Run: headless pygame with SDL's dummy video driver; simulated clock (each Clock.tick advances the game by its frame time, no real sleeping); random seed 0; keys injected as events and as key.get_pressed() state; no mouse input.
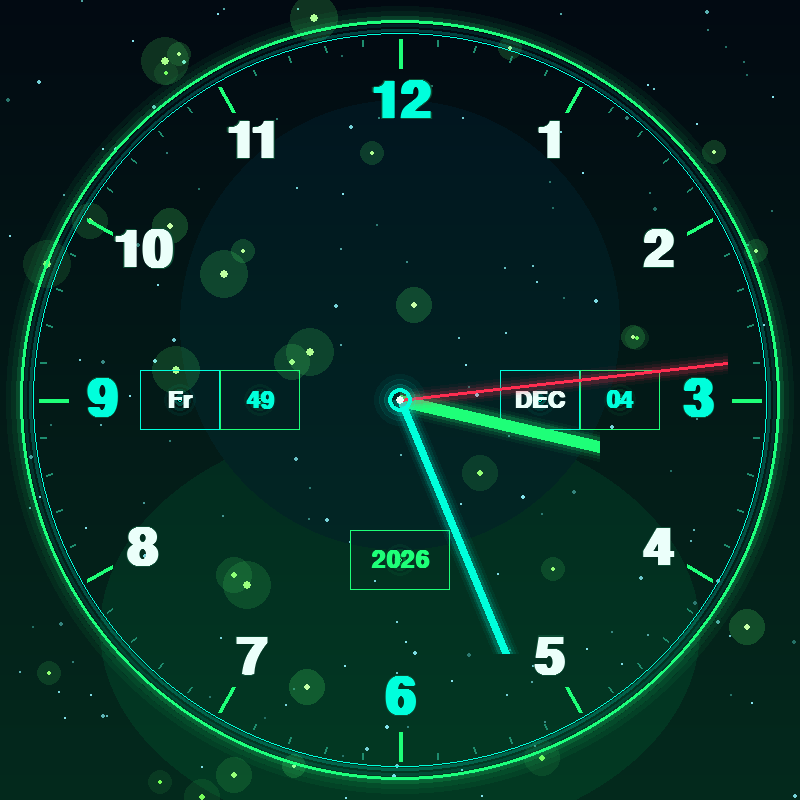
Frame 1 of 4 · flips 1–60 · no input
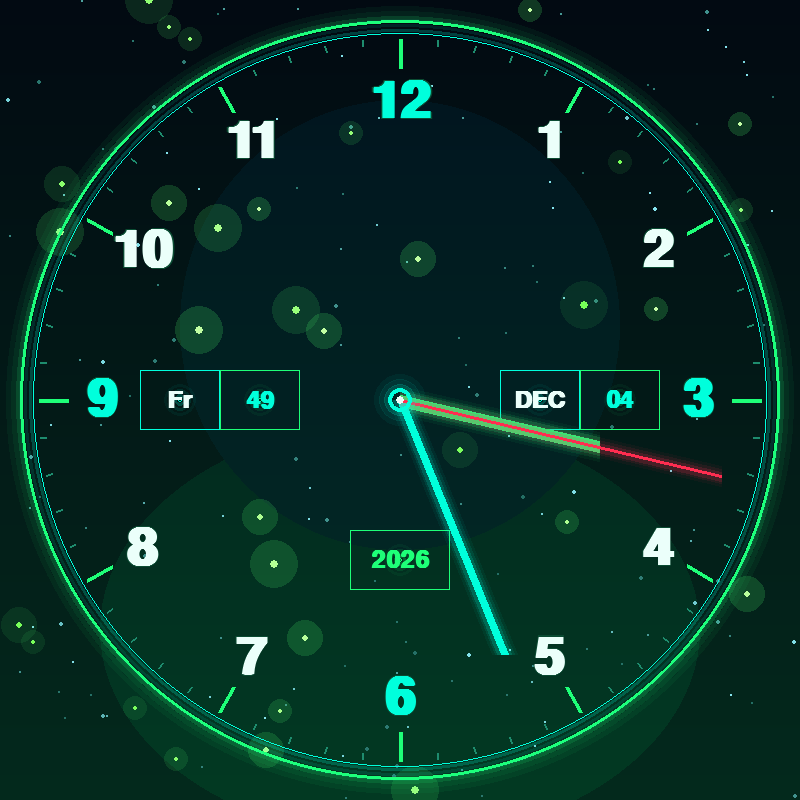
Frame 2 of 4 · flips 61–180 · tapped SPACE, RETURN · held RIGHT (→), D
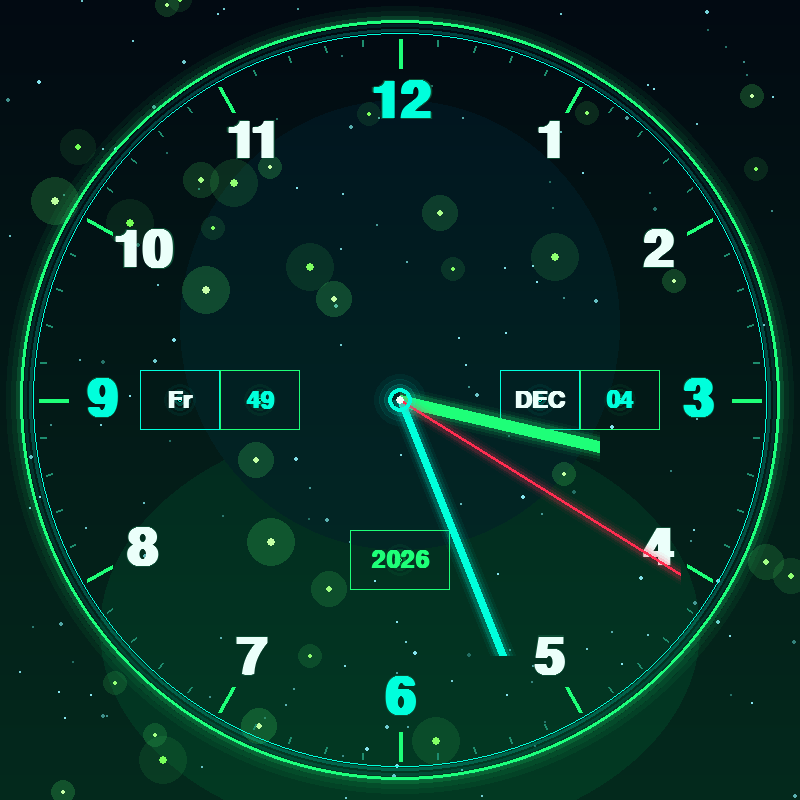
Frame 3 of 4 · flips 181–300 · held DOWN (↓), S
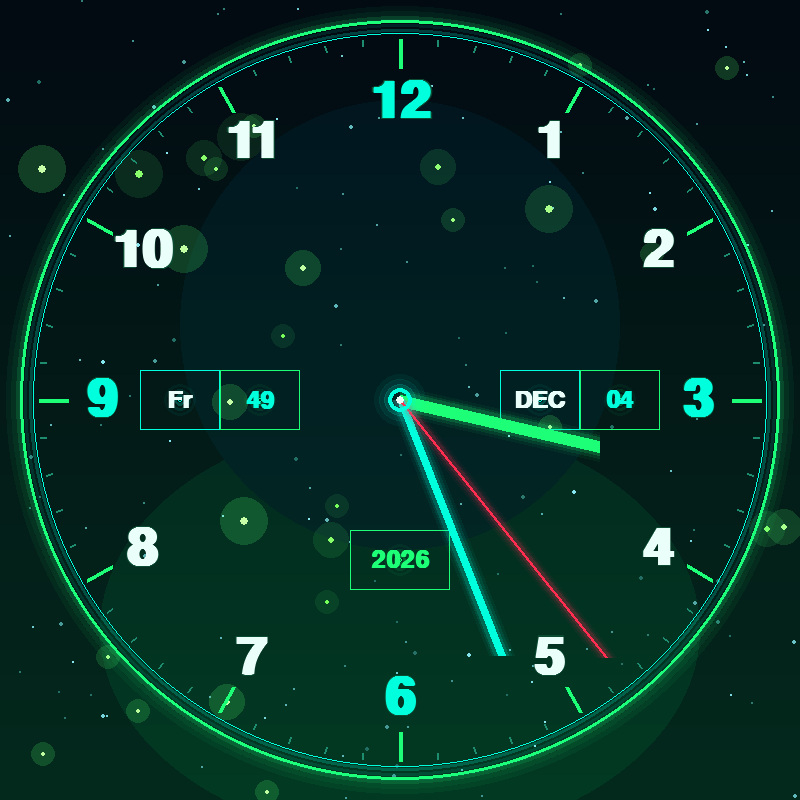
Frame 4 of 4 · flips 301–420 · held LEFT (←), A, UP (↑), W

The pygame program that drew these frames:


import pygame
import random
import datetime
import math

# -----------------------------
# Configuration
# -----------------------------
WIDTH, HEIGHT = 800, 800
CENTER = (WIDTH // 2, HEIGHT // 2)
CLOCK_RADIUS = 390
FPS = 60

pygame.init()
screen = pygame.display.set_mode((WIDTH, HEIGHT))
pygame.display.set_caption("Neon Forest Analog Clock")
clock = pygame.time.Clock()

# Neon color palette
BLACK = (2, 10, 12)
WHITE = (235, 255, 250)
CYAN = (0, 255, 220)
GREEN = (30, 255, 120)
LIME = (180, 255, 70)
RED = (255, 45, 80)
DIM_GREEN = (10, 75, 50)

# -----------------------------
# Pre-rendered forest gradient
# -----------------------------
background = pygame.Surface((WIDTH, HEIGHT))

top_color = (2, 10, 18)
bottom_color = (4, 42, 29)

for y in range(HEIGHT):
    t = y / HEIGHT
    color = tuple(
        int(top_color[i] * (1 - t) + bottom_color[i] * t)
        for i in range(3)
    )
    pygame.draw.line(background, color, (0, y), (WIDTH, y))

# Soft green atmospheric glow
ambient_glow = pygame.Surface((WIDTH, HEIGHT), pygame.SRCALPHA)

pygame.draw.ellipse(
    ambient_glow,
    (0, 255, 120, 18),
    (100, 420, 600, 420)
)

pygame.draw.ellipse(
    ambient_glow,
    (0, 180, 255, 12),
    (180, 100, 440, 450)
)

background.blit(ambient_glow, (0, 0))


# -----------------------------
# Stars and animated fireflies
# -----------------------------
stars = []

for _ in range(150):
    stars.append({
        "x": random.randrange(WIDTH),
        "y": random.randrange(HEIGHT),
        "radius": random.choice([1, 1, 1, 2]),
        "phase": random.uniform(0, math.tau)
    })

fireflies = []

for _ in range(40):
    fireflies.append({
        "x": random.uniform(0, WIDTH),
        "y": random.uniform(0, HEIGHT),
        "speed": random.uniform(10, 32),
        "drift": random.uniform(8, 20),
        "phase": random.uniform(0, math.tau),
        "radius": random.choice([2, 2, 3, 4])
    })


# -----------------------------
# Glow drawing helper
# -----------------------------
def draw_glow_line(surface, color, start, end, width):
    """Draw a neon line with a soft outer glow."""
    sx, sy = map(int, start)
    ex, ey = map(int, end)

    # Broad, transparent glow layers
    for extra_width, alpha in [
        (18, 12),
        (12, 22),
        (7, 40)
    ]:
        glow = pygame.Surface(
            (WIDTH, HEIGHT),
            pygame.SRCALPHA
        )

        glow_color = (*color, alpha)

        pygame.draw.line(
            glow,
            glow_color,
            (sx, sy),
            (ex, ey),
            width + extra_width
        )

        surface.blit(glow, (0, 0))

    # Bright center line
    pygame.draw.line(
        surface, color, (sx, sy), (ex, ey), width
    )


def draw_glow_circle(surface, color, position, radius, width=2):
    """Draw a circle with layered neon glow."""
    x, y = map(int, position)

    for extra, alpha in [(14, 12), (9, 25), (4, 55)]:
        glow = pygame.Surface(
            (WIDTH, HEIGHT),
            pygame.SRCALPHA
        )

        pygame.draw.circle(
            glow,
            (*color, alpha),
            (x, y),
            radius + extra,
            max(1, width + 2)
        )

        surface.blit(glow, (0, 0))

    pygame.draw.circle(
        surface, color, (x, y), radius, width
    )


# -----------------------------
# Clock geometry
# -----------------------------
def polar_to_cartesian(radius, angle):
    radians = math.radians(angle)

    x = CENTER[0] + radius * math.sin(radians)
    y = CENTER[1] - radius * math.cos(radians)

    return x, y


# -----------------------------
# Text drawing
# -----------------------------
font_cache = {}


def get_font(size):
    if size not in font_cache:
        font_cache[size] = pygame.font.SysFont(
            "Arial", size, bold=True
        )
    return font_cache[size]


def draw_text(text, size, position, color=WHITE):
    font = get_font(size)
    rendered = font.render(str(text), True, color)
    rect = rendered.get_rect(center=position)
    screen.blit(rendered, rect)


# -----------------------------
# Animated nature background
# -----------------------------
def draw_nature_background(elapsed, dt):
    screen.blit(background, (0, 0))

    # Twinkling stars
    for star in stars:
        pulse = (
            math.sin(elapsed * 1.8 + star["phase"]) + 1
        ) / 2

        color = (
            int(35 + 100 * pulse),
            int(110 + 120 * pulse),
            int(100 + 140 * pulse)
        )

        pygame.draw.circle(
            screen,
            color,
            (int(star["x"]), int(star["y"])),
            star["radius"]
        )

    # Drifting fireflies
    for fly in fireflies:
        fly["y"] -= fly["speed"] * dt
        fly["x"] += (
            math.sin(elapsed * 0.8 + fly["phase"])
            * fly["drift"] * dt
        )

        if fly["y"] < -10:
            fly["y"] = HEIGHT + 10
            fly["x"] = random.uniform(0, WIDTH)

        if fly["x"] < 0:
            fly["x"] = WIDTH
        elif fly["x"] > WIDTH:
            fly["x"] = 0

        pulse = (
            math.sin(elapsed * 3 + fly["phase"]) + 1
        ) / 2

        if pulse > 0.15:
            x, y = int(fly["x"]), int(fly["y"])
            radius = fly["radius"]

            # Compact glow to avoid creating full-screen surfaces
            glow_size = radius * 6
            glow = pygame.Surface(
                (glow_size * 2 + 1, glow_size * 2 + 1),
                pygame.SRCALPHA
            )

            pygame.draw.circle(
                glow,
                (80, 255, 110, int(15 + 35 * pulse)),
                (glow_size, glow_size),
                glow_size
            )

            screen.blit(
                glow, (x - glow_size, y - glow_size)
            )

            pygame.draw.circle(
                screen,
                (int(100 + 100 * pulse), 255, int(70 + 100 * pulse)),
                (x, y),
                radius
            )


# -----------------------------
# Neon clock face
# -----------------------------
def draw_clock_face(elapsed):
    # Outer glowing rings
    draw_glow_circle(
        screen, GREEN, CENTER, CLOCK_RADIUS - 10, 3
    )

    draw_glow_circle(
        screen, CYAN, CENTER, CLOCK_RADIUS - 23, 1
    )

    # Neon minute and hour ticks
    for angle in range(0, 360, 6):
        if angle % 30 == 0:
            inner_radius = CLOCK_RADIUS - 58
            color = GREEN
            width = 4
        else:
            inner_radius = CLOCK_RADIUS - 35
            color = (30, 140, 110)
            width = 2

        start = polar_to_cartesian(
            CLOCK_RADIUS - 29, angle
        )
        end = polar_to_cartesian(
            inner_radius, angle
        )

        pygame.draw.line(
            screen, color, start, end, width
        )

    # Clock numbers
    for number in range(1, 13):
        pos = polar_to_cartesian(
            CLOCK_RADIUS - 92, number * 30
        )

        color = CYAN if number % 3 == 0 else WHITE

        # Small neon halo behind each number
        draw_text(number, 80, pos, DIM_GREEN)
        draw_text(number, 76, pos, color)

    # Current date and calendar data
    now = datetime.datetime.now()

    weekday_names = {
        1: "Mo", 2: "Tu", 3: "We", 4: "Th",
        5: "Fr", 6: "Sa", 7: "Su"
    }

    month_names = {
        1: "JAN", 2: "FEB", 3: "MAR", 4: "APR",
        5: "MAY", 6: "JUN", 7: "JUL", 8: "AUG",
        9: "SEP", 10: "OCT", 11: "NOV", 12: "DEC"
    }

    # Weekday, ISO week number, month, day, year
    boxes = [
        (WIDTH // 2 - 220, HEIGHT // 2, "weekday"),
        (WIDTH // 2 - 140, HEIGHT // 2, "week"),
        (WIDTH // 2 + 140, HEIGHT // 2, "month"),
        (WIDTH // 2 + 220, HEIGHT // 2, "day"),
        (WIDTH // 2, HEIGHT // 2 + 160, "year")
    ]

    for x, y, label in boxes:
        box_width = 100 if label == "year" else 80
        box_height = 60

        rect = pygame.Rect(
            x - box_width // 2,
            y - box_height // 2,
            box_width,
            box_height
        )

        color = CYAN if label in ("weekday", "month") else GREEN

        draw_glow_circle(
            screen, color, rect.center, 2, 1
        )

        # Thin neon rectangle
        pygame.draw.rect(screen, color, rect, 1)

    draw_text(
        weekday_names[now.isoweekday()],
        36,
        (WIDTH // 2 - 220, HEIGHT // 2),
        WHITE
    )

    draw_text(
        now.isocalendar().week,
        36,
        (WIDTH // 2 - 140, HEIGHT // 2),
        CYAN
    )

    draw_text(
        month_names[now.month],
        36,
        (WIDTH // 2 + 140, HEIGHT // 2),
        WHITE
    )

    draw_text(
        f"{now.day:02d}",
        36,
        (WIDTH // 2 + 220, HEIGHT // 2),
        CYAN
    )

    draw_text(
        now.year,
        36,
        (WIDTH // 2, HEIGHT // 2 + 160),
        GREEN
    )

    # Smooth current time
    seconds = now.second + now.microsecond / 1_000_000
    minutes = now.minute + seconds / 60
    hours = (now.hour % 12) + minutes / 60

    # Hour hand: neon green
    hour_angle = hours * 30
    draw_glow_line(
        screen,
        GREEN,
        CENTER,
        polar_to_cartesian(205, hour_angle),
        12
    )

    # Minute hand: cyan
    minute_angle = minutes * 6
    draw_glow_line(
        screen,
        CYAN,
        CENTER,
        polar_to_cartesian(275, minute_angle),
        8
    )

    # Second hand: bright red
    second_angle = seconds * 6
    draw_glow_line(
        screen,
        RED,
        CENTER,
        polar_to_cartesian(330, second_angle),
        3
    )

    # Center hub
    draw_glow_circle(screen, CYAN, CENTER, 12, 4)
    pygame.draw.circle(screen, WHITE, CENTER, 4)


# -----------------------------
# Main loop
# -----------------------------
def main():
    running = True
    elapsed = 0.0

    while running:
        dt = clock.tick(FPS) / 1000.0
        elapsed += dt

        for event in pygame.event.get():
            if event.type == pygame.QUIT:
                running = False

        draw_nature_background(elapsed, dt)
        draw_clock_face(elapsed)

        pygame.display.flip()

    pygame.quit()


if __name__ == "__main__":
    main()
